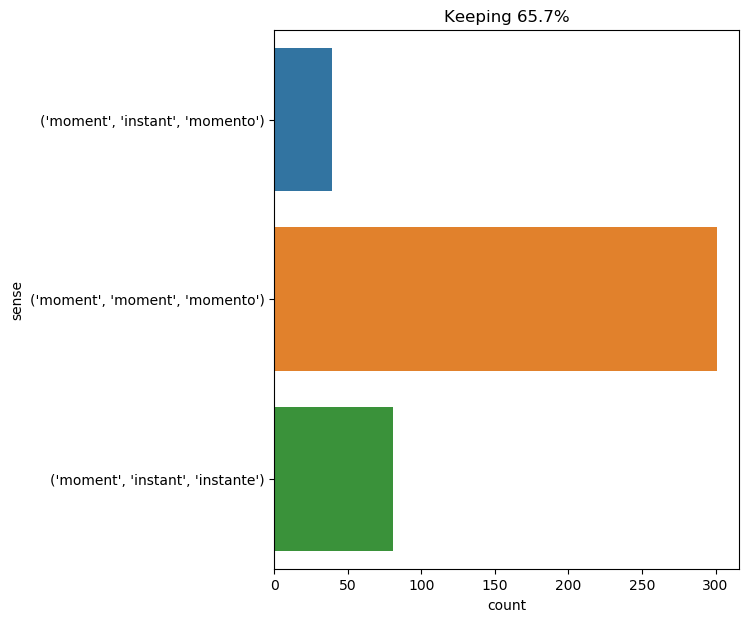

The data file committed next to this chart (first rows):
text, ind, sense, label
for the moment she wished nothing better…, 2, ('moment', 'moment', 'momento'), 0
a rap at this moment sounded on the door…, 4, ('moment', 'moment', 'momento'), 0
she allowed , therefore , half an hour t…, 16, ('moment', 'moment', 'momento'), 0
" spilett , " exclaimed the engineer , "…, 15, ('moment', 'moment', 'momento'), 0
in a moment the reporter and his two com…, 2, ('moment', 'instant', 'instante'), 1
" he has gone to make his report , and t…, 19, ('moment', 'moment', 'momento'), 0
at that moment the moon appeared in the …, 2, ('moment', 'moment', 'momento'), 0
" you are four minutes too slow . no mat…, 22, ('moment', 'moment', 'momento'), 0
at that moment aramis entered ., 2, ('moment', 'moment', 'momento'), 0
but , at that moment , top , breaking lo…, 4, ('moment', 'moment', 'momento'), 0
the colonists raised their pieces and wa…, 8, ('moment', 'moment', 'momento'), 0
you may understand that the moment has c…, 5, ('moment', 'moment', 'momento'), 0
milady was so beautiful at this moment ,…, 6, ('moment', 'moment', 'momento'), 0
no , for a moment before he was dreading…, 4, ('moment', 'instant', 'instante'), 1
in a moment or two the conversation ceas…, 2, ('moment', 'instant', 'instante'), 1
as usual , dinner was served me in my st…, 41, ('moment', 'moment', 'momento'), 0
this was the last straw , and it resulte…, 21, ('moment', 'moment', 'momento'), 0
at the moment when he was about to retir…, 2, ('moment', 'moment', 'momento'), 0
at the moment he went out a piercing gla…, 2, ('moment', 'moment', 'momento'), 0
from that moment , that is to say , sinc…, 2, ('moment', 'moment', 'momento'), 0
with his subtle smile , lord henry watch…, 15, ('moment', 'moment', 'momento'), 0
" oh , you are a just man ! " cried mila…, 38, ('moment', 'moment', 'momento'), 0
the professor mused a few moments over t…, 5, ('moment', 'instant', 'instante'), 1
at that moment bazin entered with the sp…, 2, ('moment', 'moment', 'momento'), 0
" now this is the moment to consecrate y…, 5, ('moment', 'moment', 'momento'), 0
without doubt the chancellor , seguier l…, 10, ('moment', 'moment', 'momento'), 0
" we have n't a moment to lose . pack as…, 5, ('moment', 'instant', 'momento'), 2
" if you are in haste , monsieur , " sai…, 20, ('moment', 'instant', 'instante'), 1
" in eighty days , " responded mr . fogg…, 17, ('moment', 'instant', 'momento'), 2
in a few moments we had put on our equip…, 3, ('moment', 'instant', 'instante'), 1
" my dear watson , clumsy as i have been…, 41, ('moment', 'instant', 'momento'), 2
the king took advantage of this favorabl…, 7, ('moment', 'moment', 'momento'), 0
" you do not understand me , gentlemen ,…, 28, ('moment', 'moment', 'momento'), 0
the blood had mounted to the head of d’a…, 13, ('moment', 'moment', 'momento'), 0
at this moment the clock of la samaritai…, 2, ('moment', 'moment', 'momento'), 0
all three directly darted after top , bu…, 10, ('moment', 'moment', 'momento'), 0
if the four friends were assembled at on…, 10, ('moment', 'moment', 'momento'), 0
the king , attacked in a manner so direc…, 24, ('moment', 'moment', 'momento'), 0
i leaned over the table ; i laid my fing…, 22, ('moment', 'instant', 'momento'), 2
the cardinal leaned his elbow on his man…, 24, ('moment', 'instant', 'instante'), 1
there was something terribly enthralling…, 35, ('moment', 'instant', 'momento'), 2
" what o'clock is it ? " he asked after …, 12, ('moment', 'instant', 'instante'), 1
unluckily , the tide will be turning at …, 9, ('moment', 'moment', 'momento'), 0
at this moment the reporter appeared rou…, 2, ('moment', 'moment', 'momento'), 0
the jaguar collected itself for a spring…, 11, ('moment', 'moment', 'momento'), 0
at this moment the steps of lord de wint…, 2, ('moment', 'moment', 'momento'), 0
the king was closeted with the cardinal …, 26, ('moment', 'moment', 'momento'), 0
the worthy mercer had , immediately upon…, 36, ('moment', 'moment', 'momento'), 0
this first moment had been delayed five …, 2, ('moment', 'moment', 'momento'), 0
there was a moment of silence ; but at l…, 3, ('moment', 'moment', 'momento'), 0
felton grew pale , and made a step forwa…, 14, ('moment', 'moment', 'momento'), 0
" well , well , " said the cardinal , " …, 65, ('moment', 'moment', 'momento'), 0
" remember at a later period and at a ce…, 10, ('moment', 'moment', 'momento'), 0
" fine . stoke your furnaces and clap on…, 28, ('moment', 'instant', 'instante'), 1
and the clergyman , who had not lifted h…, 22, ('moment', 'instant', 'momento'), 2
" an island ! " said he , at the moment …, 10, ('moment', 'moment', 'momento'), 0
this time it was the hour , and from thi…, 10, ('moment', 'moment', 'momento'), 0
" at the very moment when i was about to…, 4, ('moment', 'moment', 'momento'), 0
but athos , porthos , and aramis quickly…, 15, ('moment', 'moment', 'momento'), 0
at that moment my uncle was solemnly inv…, 2, ('moment', 'moment', 'momento'), 0
... 361 more rows
